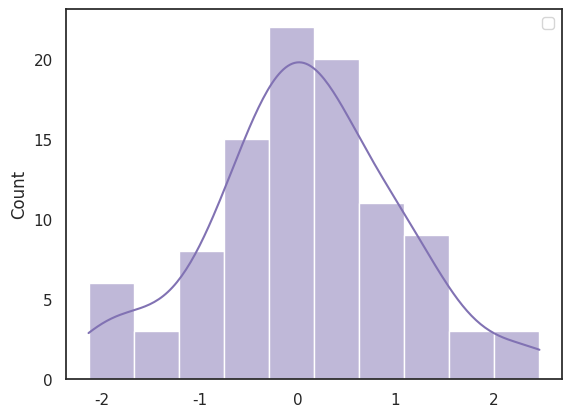

This figure's Python source:
import numpy as np
import seaborn as sns
import matplotlib.pyplot as plt

sns.set(style="white")
rs=np.random.RandomState(10)
d=rs.normal(size=100)
sns.histplot(d, kde=True,color="m")
plt.legend()
plt.show()                          

